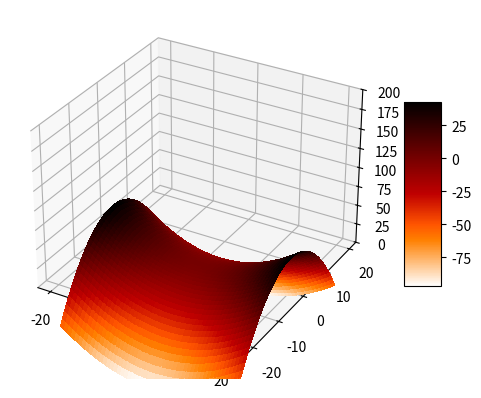

Here is the Python script that generated this plot:
import numpy as np
import matplotlib.pyplot as plt
from matplotlib import cm
def ve_do_thi_yen_ngua():
    def ham_Rosenbrock(b, x, y):
        z = (x/3)**2-(y/2)**2
        return z
    x = np.linspace(start=-20.0, stop=20.0,num=200)
    y = np.linspace(start=-20.0, stop=20.0,num=200)
    x, y = np.meshgrid(x, y)
    z = ham_Rosenbrock(0, x, y)
    fig, ax = plt.subplots(subplot_kw={"projection": "3d"})
    rosen_surf = ax.plot_surface(x, y, z,cmap=cm.gist_heat_r,linewidth=0, antialiased=False)
    ax.set_zlim(0, 200)
    fig.colorbar(rosen_surf, shrink=0.5,aspect=5)
    plt.show()
ve_do_thi_yen_ngua()